13-way image classification set "dataset-2" from GitHub (Princessleya555/BalanceIOT); label vocabulary: banane, carotte, carrot, champignon, citron, clementine, fraise, mais, poire, poivron, radis, tomate, tomate cerise.

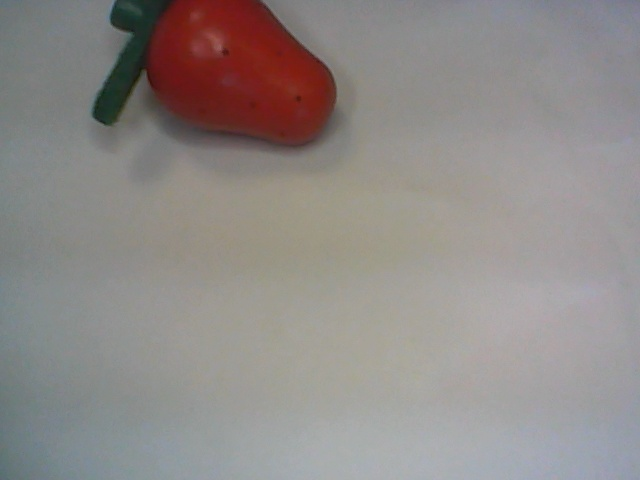
Label: fraise

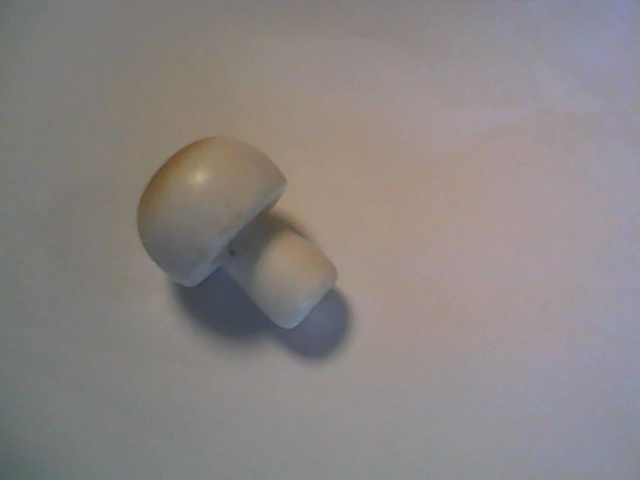
Label: champignon

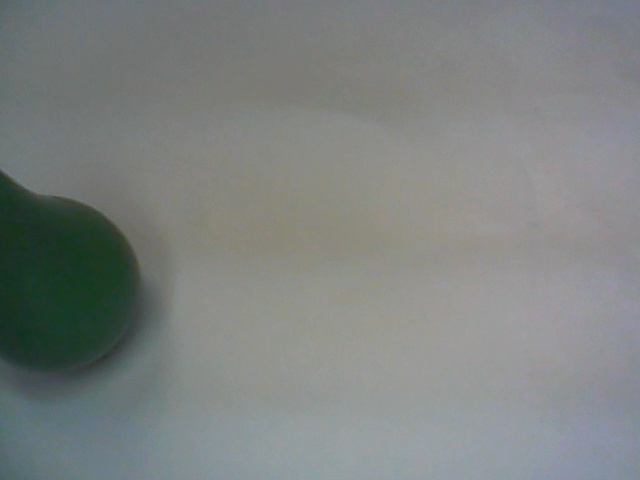
Label: poire

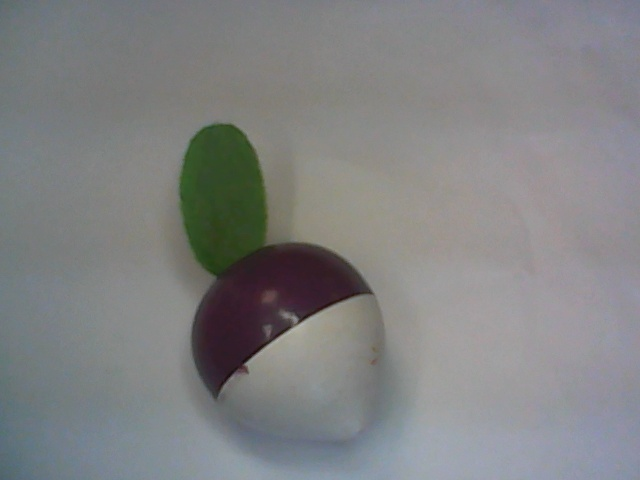
Label: radis

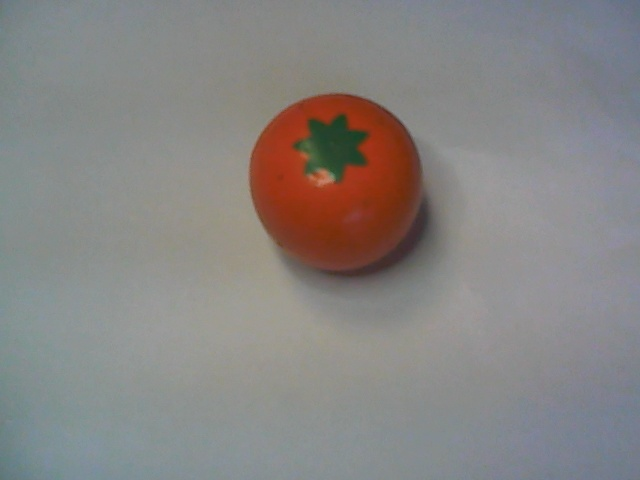
Label: clementine

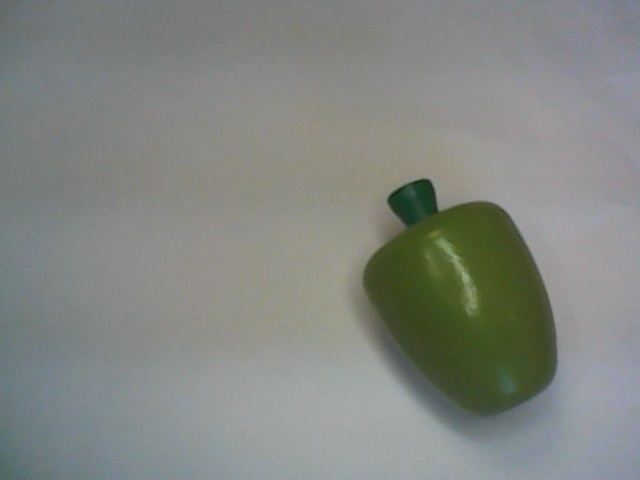
Label: poivron
